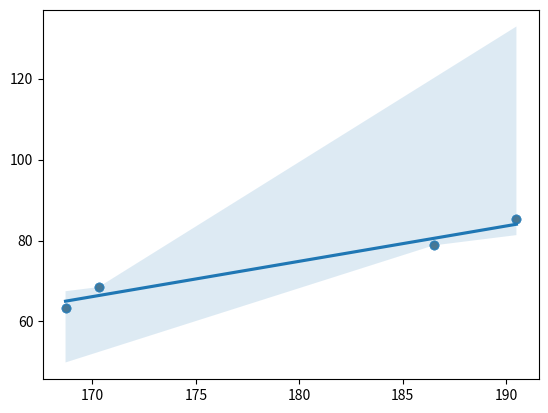

Python code for this plot:
import matplotlib.pyplot as plt
import seaborn as sns

human_height = [170.3, 168.7, 186.5, 190.5]
human_weight = [68.5, 63.4, 78.8, 85.3]

#plt scatterplot
plt.scatter(x=human_height, y=human_weight)
plt.show()

#sns scatterplot
sns.scatterplot(x=human_height, y=human_weight)
plt.show()

#sns regplott
sns.regplot(x=human_height, y=human_weight)
plt.show()